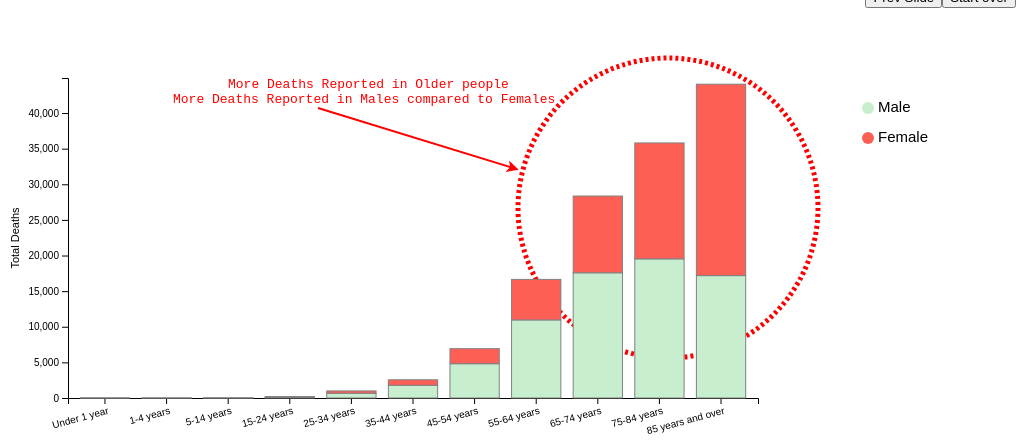
D3 v4 page, settled after 360 driven frames (6 s of simulated time); the page loaded 1 data file(s).



// set the dimensions and margins of the graph
var margin1 = {top: 70, right: 150, bottom: 60, left: 60},
    width1 = 900 - margin1.left - margin1.right,
    height1 = 450 - margin1.top - margin1.bottom;
	

// append the svg object to the body of the page
var svg_age1 = d3.select("#my_dataviz1")
  .append("svg")
    .attr("width", width1 + margin1.left + margin1.right + 100)
    .attr("height", height1 + margin1.top + margin1.bottom)
  .append("g")
    .attr("transform",
          "translate(" + margin1.left + "," + margin1.top + ")");

// Add X axis --> it is a date format
//var x1 = d3.scaleTime().range([ 0, width1 ]);
//var xAxis1 = d3.axisBottom().scale(x1);

     // Initialize the X axis
var x1 = d3.scaleBand().range([ 0, width1 ]).padding([0.2]);
var xAxis1 = svg_age1.append("g").attr("transform", "translate(0," + height1 + ")")
			
 
			
// Add Y axis
var y1 = d3.scaleLinear().range([height1, 0 ]);
var yAxis1 = svg_age1.append("g")
  .attr("class","myYaxis")
  
 
			

 d3.csv("Covid_deaths_Age_Sex.csv", function(data) {
 
   // List of subgroups = header of the csv files = soil condition here

  var subgroups = data.columns.slice(1,3)
  
 
    // List of groups = species here = value of the first column called group -> I show them on the X axis
  var groups = d3.map(data, function(d){return(d.Group)}).keys()

 
 // Add X axis
	x1.domain(groups);
      
	 xAxis1.transition()
    .duration(1000)
    .call(d3.axisBottom(x1))
	.selectAll("text")
    .attr("transform", "translate(0,0)rotate(-15)")
    .style("text-anchor", "end");
	
	
 // text label for the x axis
     svg_age1.append("text")
                .attr("transform",
                    "translate(" + (width1/2) + " ," +
                    (height1 + margin1.top) + ")")
                .style("text-anchor", "middle")
                .text("Age Group");
// create the Y axis
//  y1.domain([0, d3.max(data, function(d) { return +d[inputVar];   }) ]);

    y1.domain([0, d3.max(data, function(d) { return +(d.Male) * 2.3 }) ])
  	yAxis1.transition().duration(1000).call(d3.axisLeft(y1));
  // Add Y axis
//  var y = d3.scaleLinear()
//    .domain([0, d3.max(data, function(d) { return +(d.DeathsMale) * 2 }) ])
//    .range([ height1, 0 ]);
//  svg_age.append("g")
 //   .call(d3.axisLeft(y));
 
 	svg_age1.append("text")
                .attr("transform", "rotate(-90)")
                .attr("y", 0 - margin1.left)
                .attr("x",0 - (height1 / 2))
                .attr("dy", "1em")
                .style("text-anchor", "middle")
                .text("Total Deaths");

  // color palette = one color per subgroup
  var color = d3.scaleOrdinal()
    .domain(subgroups)
    .range(['#C7EFCF','#FE5F55','#EEF5DB'])
	
	
  //stack the data? --> stack per subgroup
  var stackedData = d3.stack()
    .keys(subgroups)
    (data)
	
	// ----------------
  // Create a tooltip
  // ----------------
  var tooltip = d3.select("#my_dataviz1")
    .append("div")
    .style("opacity", 0)
    .attr("class", "tooltip")
    .style("background-color", "white")
    .style("border", "solid")
    .style("border-width", "2px")
    .style("border-radius", "5px")
    .style("padding", "10px")


    // Three function that change the tooltip when user hover / move / leave a cell
  var mouseover = function(d) {
    var subgroupName = d3.select(this.parentNode).datum().key;
    var subgroupValue = d.data[subgroupName];
    tooltip
        .html("subgroup: " + subgroupName + "<br>" + "Value: " + subgroupValue)
        .style("opacity", 1)
  }
  var mousemove = function(d) {
    tooltip
      .style("left", (d3.mouse(this)[0]+90) + "px") 
      .style("top", (d3.mouse(this)[1]) + "px")
  }
  var mouseleave = function(d) {
    tooltip
      .style("opacity", 0)
  }
  
 // Show the bars
  svg_age1.append("g")
    .selectAll("g")
    .data(stackedData)
    .enter().append("g")
      .attr("fill", function(d) { return color(d.key); })
      .selectAll("rect")
      // enter a second time - loop subgroup per subgroup to add all rectangles
      .data(function(d) { return d; })
      .enter().append("rect")
        .attr("x", function(d) { return x1(d.data.Group); })
        .attr("y", function(d) { return y1(d[1]); })
        .attr("height", function(d) { return y1(d[0]) - y1(d[1]); })
        .attr("width",x1.bandwidth())
        .attr("stroke", "grey")
      .on("mouseover", mouseover)
      .on("mousemove", mousemove)
      .on("mouseleave", mouseleave)


	
  })
 
  //Create arrow for annotation
        svg_age1.append("svg:defs").append("svg:marker")
            .attr("id", "lineant")
            .attr("refX", 6)
            .attr("refY", 6)
            .attr("markerWidth", 20)
            .attr("markerHeight", 20)
            .attr("markerUnits","userSpaceOnUse")
            .attr("orient", "auto")
            .append("path")
            .attr("d", "M 0 0 12 6 0 12 3 6")
            .style("fill", "red");

        // circle for annotation

        svg_age1.append("circle")
            .attr("cx", 600)
            .attr("cy", 130)
            .attr("r", 150)
            .style("stroke", "red")
            .style("stroke-width",5)
            .style("stroke-dasharray", ("3, 3"))
            .style("fill","none");


        //line for annotation
        svg_age1.append("line")
            .attr("x1", 250)
            .attr("y1", 30)
            .attr("x2", 445)
            .attr("y2", 90)

            .attr("stroke-width", 2)
            .attr("stroke", "red")
            .attr("marker-end", "url(#lineant)");
			
		svg_age1.append("text")
            .attr("x",160)
            .attr("y",10)
            .attr("font-family","courier")
            .attr("font-size",13)
            .style("fill", "red")
            .text("More Deaths Reported in Older people")
			
		svg_age1.append("text")
            .attr("x",105)
            .attr("y",25)
            .attr("font-family","courier")
            .attr("font-size",13)
            .style("fill", "red")
            .text("More Deaths Reported in Males compared to Females")
			
			
	// Add legend
	svg_age1.append("circle").attr("cx",800).attr("cy",30).attr("r", 6).style("fill", "#C7EFCF")
	svg_age1.append("circle").attr("cx",800).attr("cy",60).attr("r", 6).style("fill", "#FE5F55")
	svg_age1.append("text").attr("x", 810).attr("y", 30).text("Male").style("font-size", "15px").attr("alignment-baseline","middle")
	svg_age1.append("text").attr("x", 810).attr("y", 60).text("Female").style("font-size", "15px").attr("alignment-baseline","middle")

// syntax references were taken from https://www.d3-graph-gallery.com/



### data: Covid_deaths_Age_Sex.csv
?Group, Male, Female
Under 1 year, 8, 6
1-4 years, 4, 5
5-14 years, 15, 4
15-24 years, 129, 73
25-34 years, 675, 317
35-44 years, 1791, 763
45-54 years, 4814, 2113
55-64 years, 10961, 5687
65-74 years, 17576, 10776
75-84 years, 19530, 16275
85 years and over, 17181, 26871